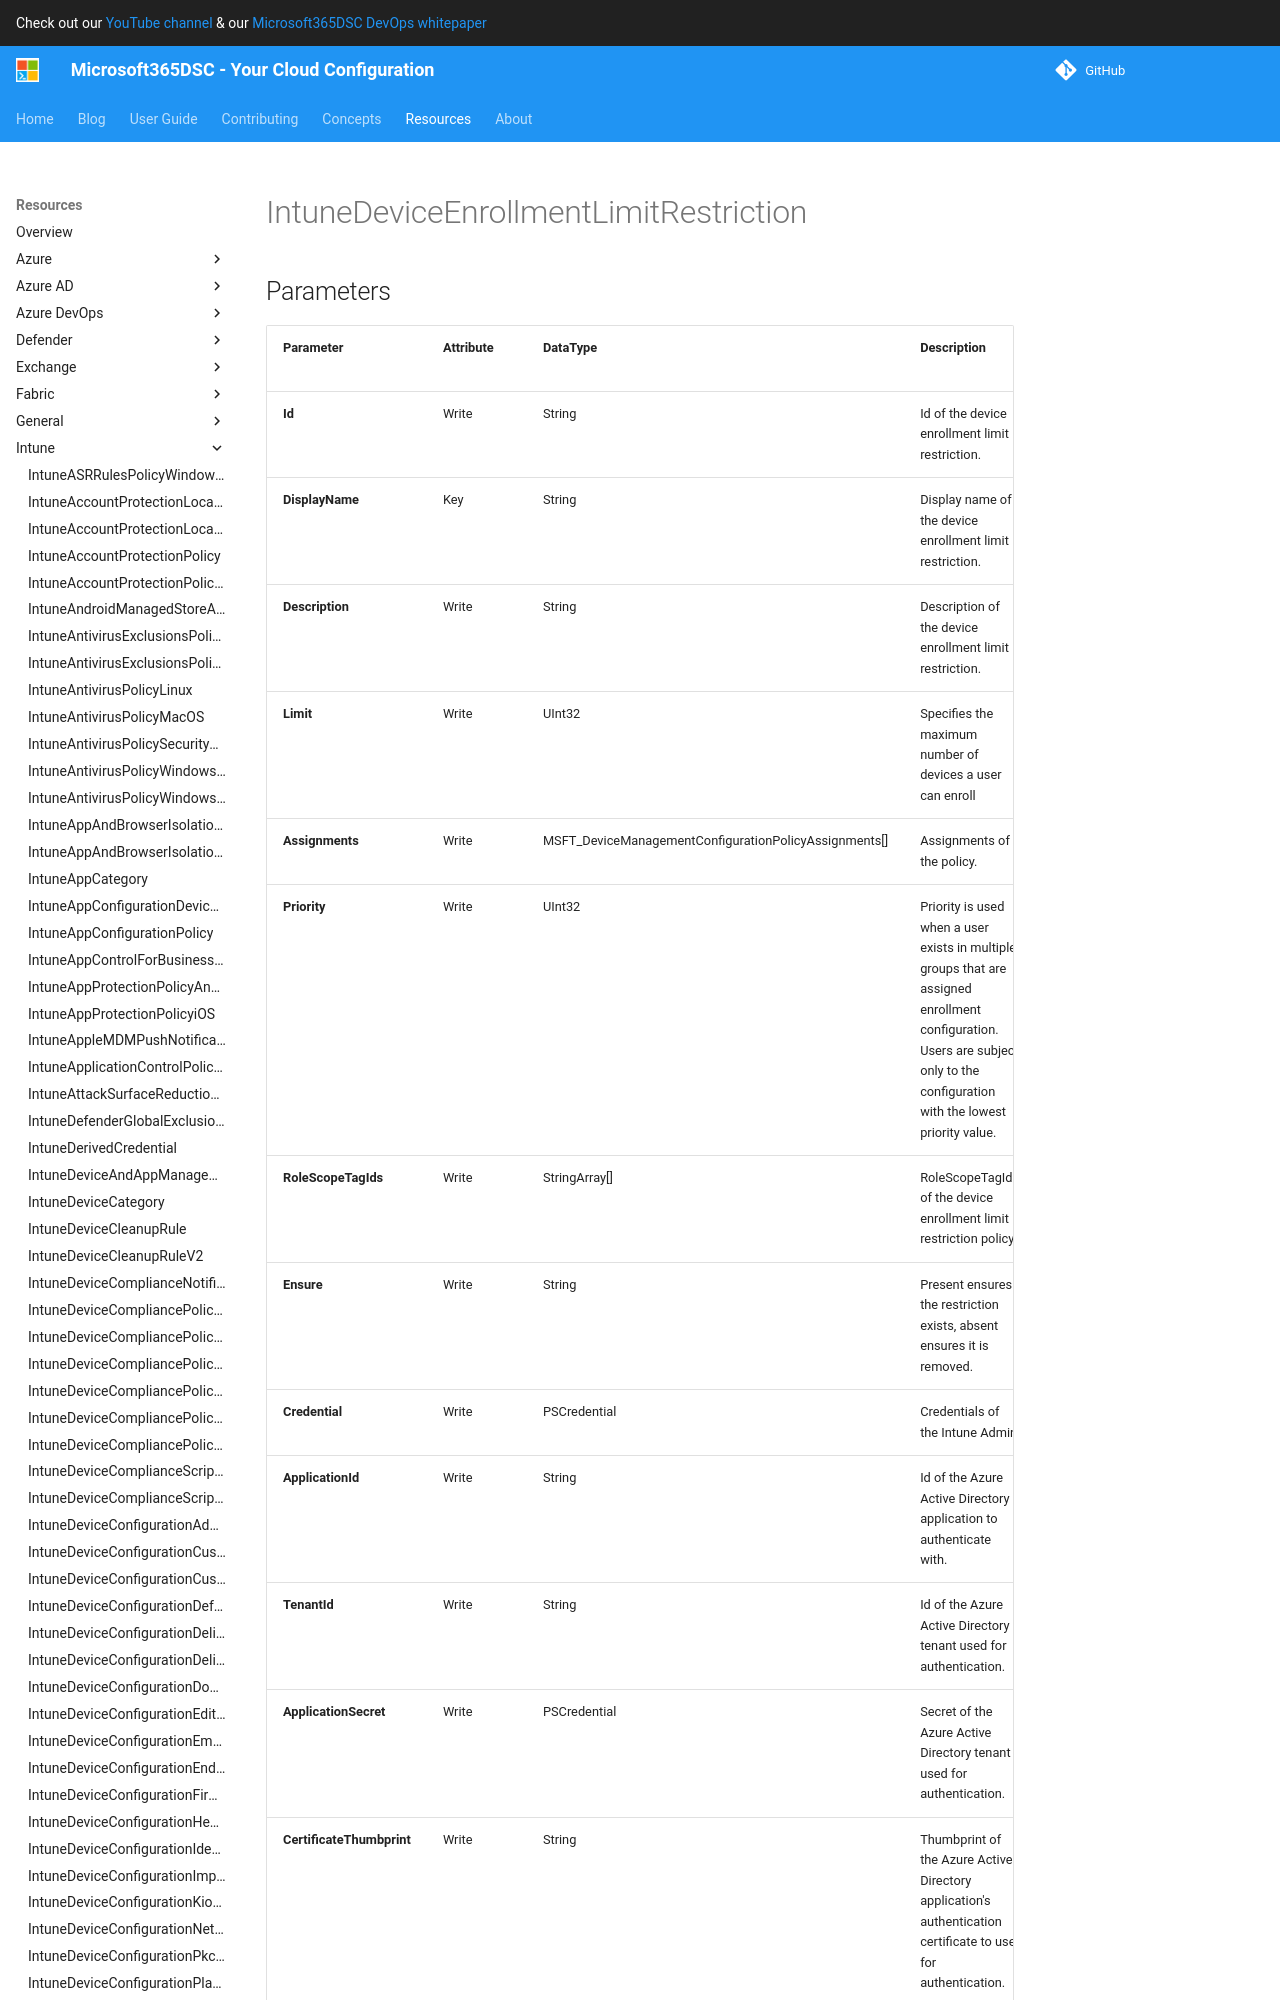

repository: microsoft/Microsoft365DSC · page: resources/intune/IntuneDeviceEnrollmentLimitRestriction/index.html · generator: mkdocs

# IntuneDeviceEnrollmentLimitRestriction

## Parameters

| Parameter | Attribute | DataType | Description | Allowed Values |
| --- | --- | --- | --- | --- |
| **DisplayName** | Key | String | Display name of the device enrollment limit restriction. | |
| **Description** | Write | String | Description of the device enrollment limit restriction. | |
| **Limit** | Write | UInt32 | Specifies the maximum number of devices a user can enroll | |
| **Ensure** | Write | String | Present ensures the restriction exists, absent ensures it is removed. | `Present`, `Absent` |
| **Credential** | Write | PSCredential | Credentials of the Intune Admin | |
| **ApplicationId** | Write | String | Id of the Azure Active Directory application to authenticate with. | |
| **TenantId** | Write | String | Id of the Azure Active Directory tenant used for authentication. | |
| **ApplicationSecret** | Write | PSCredential | Secret of the Azure Active Directory tenant used for authentication. | |
| **CertificateThumbprint** | Write | String | Thumbprint of the Azure Active Directory application's authentication certificate to use for authentication. | |
| **ManagedIdentity** | Write | Boolean | Managed ID being used for authentication.
